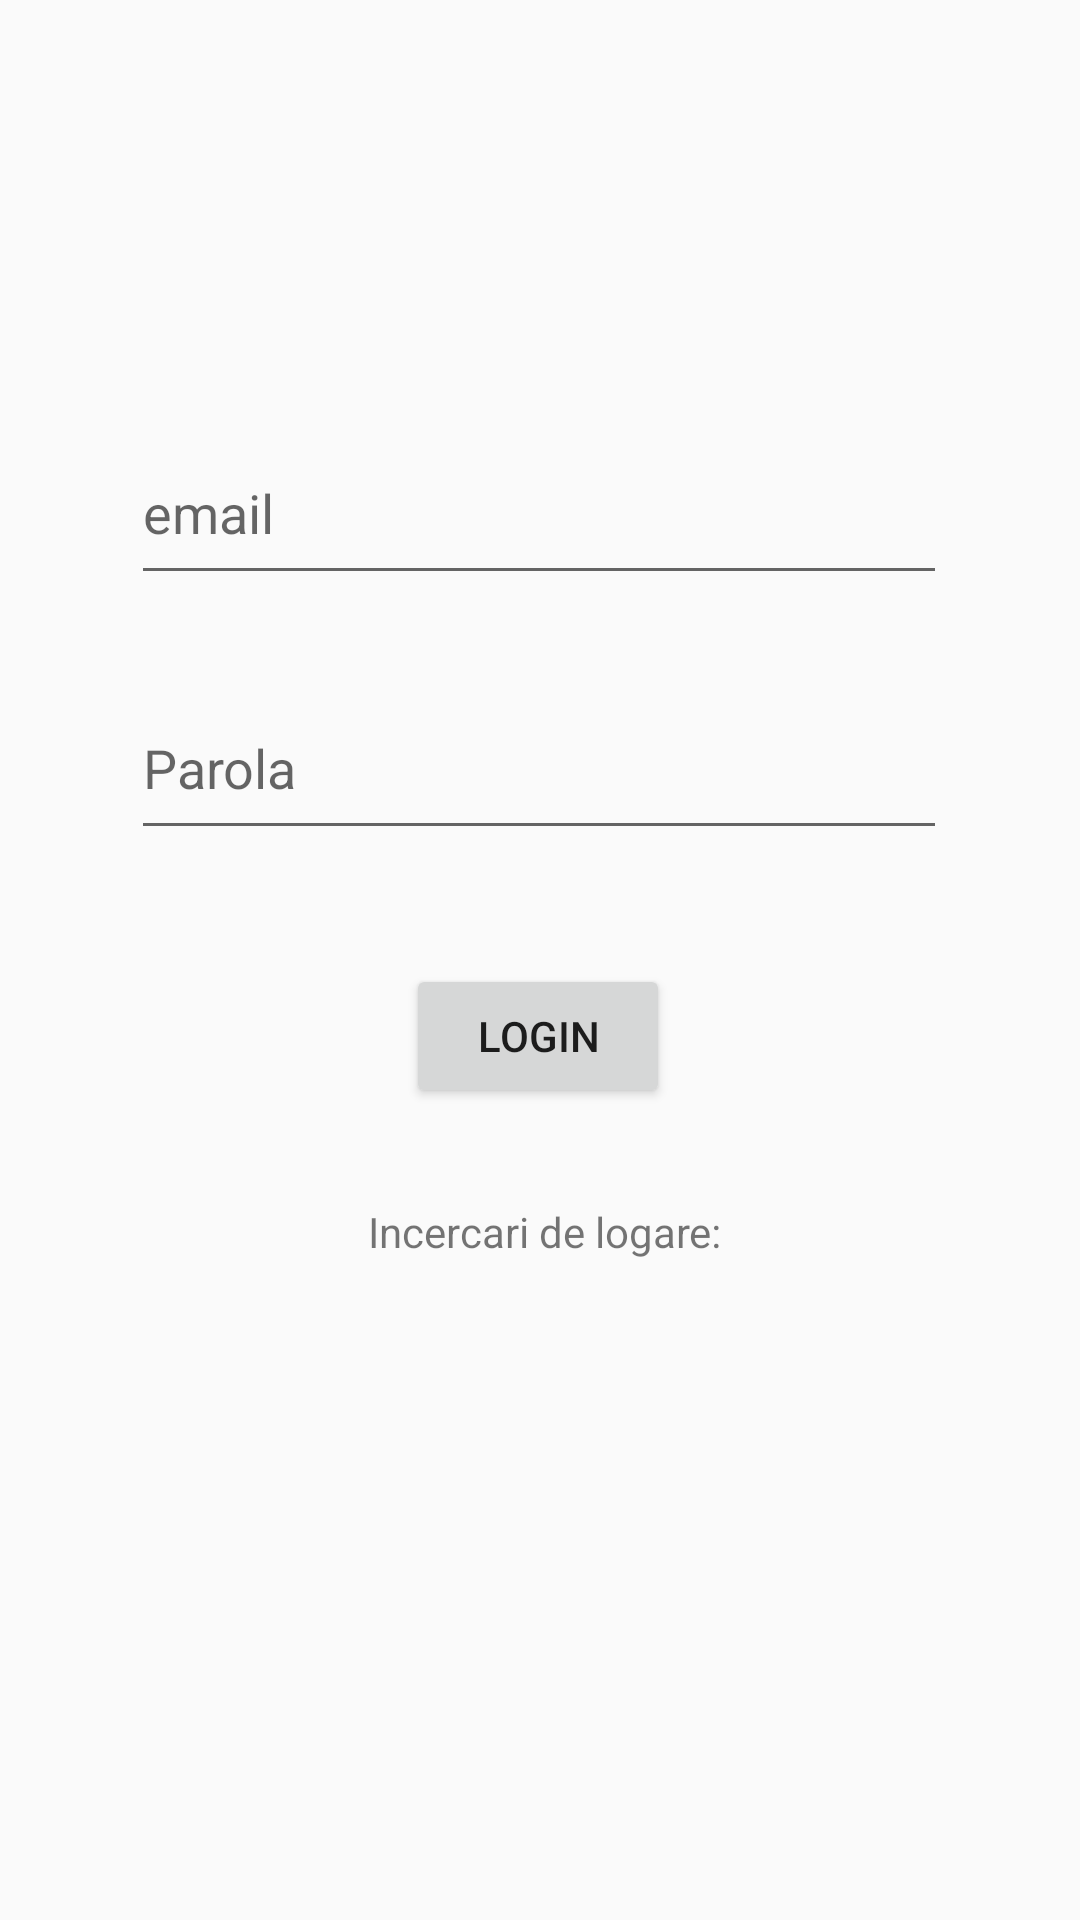

Reconstruct the res/layout file that produces this screen, plus the resources it refers to.
<!-- AndroidManifest.xml: application theme Theme.AppCompat.Light.DarkActionBar -->
<!-- res/layout/activity_login.xml -->
<?xml version="1.0" encoding="utf-8"?>
<android.support.constraint.ConstraintLayout xmlns:android="http://schemas.android.com/apk/res/android"
    xmlns:app="http://schemas.android.com/apk/res-auto"
    xmlns:tools="http://schemas.android.com/tools"
    android:layout_width="match_parent"
    android:layout_height="match_parent"
    tools:context=".LoginActivity">

    <EditText
        android:id="@+id/etID"
        android:layout_width="272dp"
        android:layout_height="58dp"
        android:layout_marginStart="8dp"
        android:layout_marginTop="8dp"
        android:layout_marginEnd="8dp"
        android:layout_marginBottom="8dp"
        android:ems="10"
        android:hint="email"
        android:inputType="textShortMessage|textEmailAddress"
        app:layout_constraintBottom_toBottomOf="parent"
        app:layout_constraintEnd_toEndOf="parent"
        app:layout_constraintHorizontal_bias="0.495"
        app:layout_constraintStart_toStartOf="parent"
        app:layout_constraintTop_toTopOf="parent"
        app:layout_constraintVertical_bias="0.234" />

    <EditText
        android:id="@+id/etPassword"
        android:layout_width="272dp"
        android:layout_height="58dp"
        android:layout_marginStart="8dp"
        android:layout_marginTop="8dp"
        android:layout_marginEnd="8dp"
        android:layout_marginBottom="8dp"
        android:ems="10"
        android:hint="Parola"
        android:inputType="textPassword"
        app:layout_constraintBottom_toBottomOf="parent"
        app:layout_constraintEnd_toEndOf="parent"
        app:layout_constraintHorizontal_bias="0.495"
        app:layout_constraintStart_toStartOf="parent"
        app:layout_constraintTop_toBottomOf="@+id/etID"
        app:layout_constraintVertical_bias="0.052" />

    <Button
        android:id="@+id/butonLogin"
        android:layout_width="wrap_content"
        android:layout_height="wrap_content"
        android:layout_marginStart="8dp"
        android:layout_marginTop="8dp"
        android:layout_marginEnd="8dp"
        android:layout_marginBottom="8dp"
        android:text="Login"
        app:layout_constraintBottom_toBottomOf="parent"
        app:layout_constraintEnd_toEndOf="parent"
        app:layout_constraintHorizontal_bias="0.498"
        app:layout_constraintStart_toStartOf="parent"
        app:layout_constraintTop_toBottomOf="@+id/etPassword"
        app:layout_constraintVertical_bias="0.102" />

    <TextView
        android:id="@+id/tvInfo"
        android:layout_width="wrap_content"
        android:layout_height="wrap_content"
        android:layout_marginStart="8dp"
        android:layout_marginTop="8dp"
        android:layout_marginEnd="8dp"
        android:layout_marginBottom="8dp"
        android:text=" Incercari de logare:"
        app:layout_constraintBottom_toBottomOf="parent"
        app:layout_constraintEnd_toEndOf="parent"
        app:layout_constraintStart_toStartOf="parent"
        app:layout_constraintTop_toBottomOf="@+id/butonLogin"
        app:layout_constraintVertical_bias="0.101" />

</android.support.constraint.ConstraintLayout>
<!-- resources referenced by this layout -->
<resources>

</resources>
